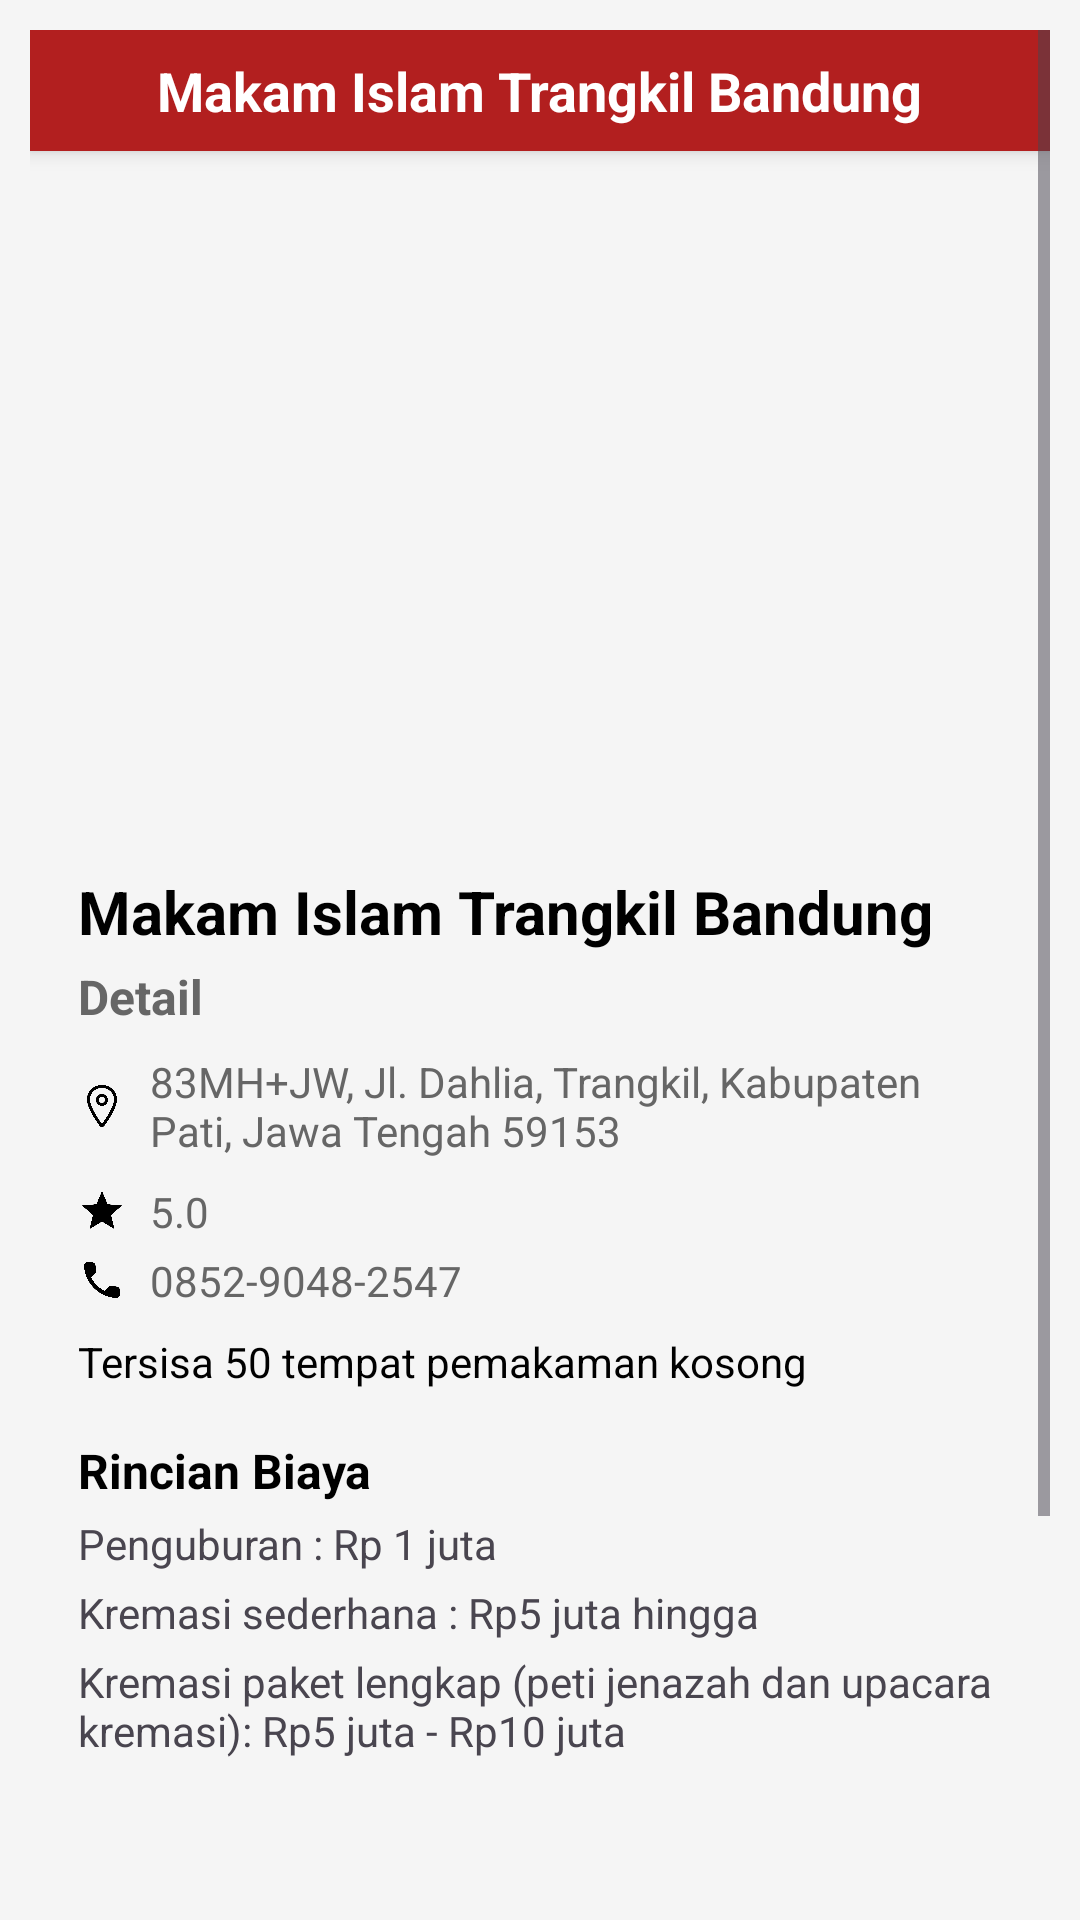

Layout XML and referenced resources for this Android screen:
<!-- AndroidManifest.xml: application theme Theme.Grandfinder -->
<!-- res/layout/activity_halamandetailmakam.xml -->
<?xml version="1.0" encoding="utf-8"?>
<androidx.constraintlayout.widget.ConstraintLayout
    xmlns:android="http://schemas.android.com/apk/res/android"
    xmlns:app="http://schemas.android.com/apk/res-auto"
    xmlns:tools="http://schemas.android.com/tools"
    android:id="@+id/main"
    android:layout_width="match_parent"
    android:layout_height="match_parent"
    tools:context=".halamandetailmakam">

    <ScrollView
        android:layout_width="match_parent"
        android:layout_height="match_parent"
        android:padding="10dp"
        android:background="@color/light_gray">

        <LinearLayout
            android:layout_width="match_parent"
            android:layout_height="wrap_content"
            android:orientation="vertical">

            
            <RelativeLayout
                android:layout_width="match_parent"
                android:layout_height="wrap_content"
                android:padding="8dp"
                android:background="@color/brown"
                android:elevation="4dp">

                <TextView
                    android:layout_width="wrap_content"
                    android:layout_height="wrap_content"
                    android:text="Makam Islam Trangkil Bandung"
                    android:textSize="18sp"
                    android:textColor="@color/white"
                    android:layout_centerHorizontal="true"
                    android:textStyle="bold"/>
            </RelativeLayout>

            
            <ImageView
                android:layout_width="match_parent"
                android:layout_height="200dp"
                android:src="@drawable/trangkilband"
                android:scaleType="centerCrop"
                android:layout_marginTop="12dp"
                android:layout_marginBottom="12dp"
                android:background="@drawable/rounded_corner"/>

            
            <LinearLayout
                android:layout_width="match_parent"
                android:layout_height="wrap_content"
                android:orientation="vertical"
                android:padding="16dp"
                android:elevation="4dp"
                android:layout_marginBottom="12dp"
                android:background="@drawable/rounded_corner">

                <TextView
                    android:layout_width="wrap_content"
                    android:layout_height="wrap_content"
                    android:text="Makam Islam Trangkil Bandung"
                    android:textSize="20sp"
                    android:textColor="@color/black"
                    android:textStyle="bold"/>

                <TextView
                    android:layout_width="wrap_content"
                    android:layout_height="wrap_content"
                    android:text="Detail"
                    android:textSize="16sp"
                    android:textStyle="bold"
                    android:textColor="@color/gray_dark"
                    android:layout_marginTop="4dp"/>

                
                <LinearLayout
                    android:layout_width="match_parent"
                    android:layout_height="wrap_content"
                    android:orientation="horizontal"
                    android:gravity="center_vertical"
                    android:layout_marginTop="8dp">

                    <ImageView
                        android:layout_width="16dp"
                        android:layout_height="16dp"
                        android:src="@drawable/iclocation"
                        android:backgroundTint="@color/gray_dark" />

                    <TextView
                        android:layout_width="wrap_content"
                        android:layout_height="wrap_content"
                        android:text="83MH+JW, Jl. Dahlia, Trangkil, Kabupaten Pati, Jawa Tengah 59153"
                        android:layout_marginStart="8dp"
                        android:textColor="@color/gray_dark"
                        android:textSize="14sp" />
                </LinearLayout>

                
                <LinearLayout
                    android:layout_width="match_parent"
                    android:layout_height="wrap_content"
                    android:orientation="horizontal"
                    android:gravity="center_vertical"
                    android:layout_marginTop="8dp">

                    <ImageView
                        android:layout_width="16dp"
                        android:layout_height="16dp"
                        android:src="@drawable/icstar"
                        android:backgroundTint="@color/gray_dark" />

                    <TextView
                        android:layout_width="wrap_content"
                        android:layout_height="wrap_content"
                        android:text="5.0"
                        android:layout_marginStart="8dp"
                        android:textColor="@color/gray_dark"
                        android:textSize="14sp" />
                </LinearLayout>
                <LinearLayout
                    android:layout_width="match_parent"
                    android:layout_height="wrap_content"
                    android:orientation="horizontal"
                    android:gravity="center_vertical"
                    android:layout_marginTop="4dp">

                    <ImageView
                        android:layout_width="16dp"
                        android:layout_height="16dp"
                        android:src="@drawable/icphone"
                        android:backgroundTint="@color/gray_dark"/>

                    <TextView
                        android:layout_width="wrap_content"
                        android:layout_height="wrap_content"
                        android:text="0852-9048-2547"
                        android:layout_marginStart="8dp"
                        android:textColor="@color/gray_dark"
                        android:textSize="14sp" />
                </LinearLayout>

                
                <TextView
                    android:layout_width="wrap_content"
                    android:layout_height="wrap_content"
                    android:text="Tersisa 50 tempat pemakaman kosong"
                    android:layout_marginTop="8dp"
                    android:textColor="@color/black"/>

                
                <TextView
                    android:layout_width="wrap_content"
                    android:layout_height="wrap_content"
                    android:text="Rincian Biaya"
                    android:textSize="16sp"
                    android:textStyle="bold"
                    android:textColor="@color/black"
                    android:layout_marginTop="16dp"/>

                <TextView
                    android:layout_width="wrap_content"
                    android:layout_height="wrap_content"
                    android:text="Penguburan : Rp 1 juta"
                    android:layout_marginTop="4dp"/>

                <TextView
                    android:layout_width="wrap_content"
                    android:layout_height="wrap_content"
                    android:text="Kremasi sederhana : Rp5 juta hingga"
                    android:layout_marginTop="4dp"/>

                <TextView
                    android:layout_width="wrap_content"
                    android:layout_height="wrap_content"
                    android:text="Kremasi paket lengkap (peti jenazah dan upacara kremasi): Rp5 juta - Rp10 juta"
                    android:layout_marginTop="4dp"/>
            </LinearLayout>

            
            <LinearLayout
                android:layout_width="match_parent"
                android:layout_height="wrap_content"
                android:orientation="vertical"
                android:padding="16dp"
                android:elevation="4dp"
                android:background="@drawable/rounded_corner">

                <TextView
                    android:layout_width="wrap_content"
                    android:layout_height="wrap_content"
                    android:text="Toko Perlengkapan Makam Terdekat"
                    android:textSize="18sp"
                    android:textStyle="bold"
                    android:textColor="@color/black"/>

                
                <LinearLayout
                    android:layout_width="match_parent"
                    android:layout_height="wrap_content"
                    android:orientation="horizontal"
                    android:gravity="center_vertical"
                    android:layout_marginTop="8dp">

                    <ImageView
                        android:layout_width="16dp"
                        android:layout_height="16dp"
                        android:src="@drawable/iclocation"
                        android:backgroundTint="@color/gray_dark" />

                    <TextView
                        android:layout_width="wrap_content"
                        android:layout_height="wrap_content"
                        android:text="834F+52C, Jontro, Kec. Wedarijaksa, Kabupaten Pati, Jawa Tengah 59152"
                        android:layout_marginStart="8dp"
                        android:textColor="@color/gray_dark"
                        android:textSize="14sp" />
                </LinearLayout>

                <LinearLayout
                    android:layout_width="match_parent"
                    android:layout_height="wrap_content"
                    android:orientation="horizontal"
                    android:gravity="center_vertical"
                    android:layout_marginTop="4dp">

                    <ImageView
                        android:layout_width="16dp"
                        android:layout_height="16dp"
                        android:src="@drawable/icphone"
                        android:backgroundTint="@color/gray_dark"/>
                    <TextView
                        android:layout_width="wrap_content"
                        android:layout_height="wrap_content"
                        android:text="0852-9048-2547"
                        android:layout_marginStart="8dp"
                        android:textColor="@color/gray_dark"
                        android:textSize="14sp" />
                </LinearLayout>
            </LinearLayout>

            
            <com.google.android.material.button.MaterialButton
                android:id="@+id/btulasan"
                android:layout_width="wrap_content"
                android:layout_height="wrap_content"
                android:text="Lihat Ulasan"
                android:textColor="@color/white"
                android:backgroundTint="@color/brown"
                android:layout_gravity="center"
                android:layout_marginTop="16dp"
                android:paddingStart="24dp"
                android:paddingEnd="24dp"
                app:cornerRadius="24dp"/>
        </LinearLayout>
    </ScrollView>
</androidx.constraintlayout.widget.ConstraintLayout>
<!-- resources referenced by this layout -->
<resources>
  <color name="black">#FF000000</color>
  <color name="brown">#b21f1f</color>
  <color name="gray_dark">#666666</color>
  <color name="light_gray">#F5F5F5</color>
  <color name="white">#FFFFFFFF</color>
  <!-- drawable iclocation: png bitmap (drawable, 21584 bytes) -->
  <!-- drawable icphone: png bitmap (drawable, 14278 bytes) -->
  <!-- drawable icstar: png bitmap (drawable, 14829 bytes) -->
  <style name="Theme.Grandfinder" parent="Base.Theme.Grandfinder" />
  <style name="Base.Theme.Grandfinder" parent="Theme.Material3.DayNight.NoActionBar">
          
          
      </style>
</resources>
